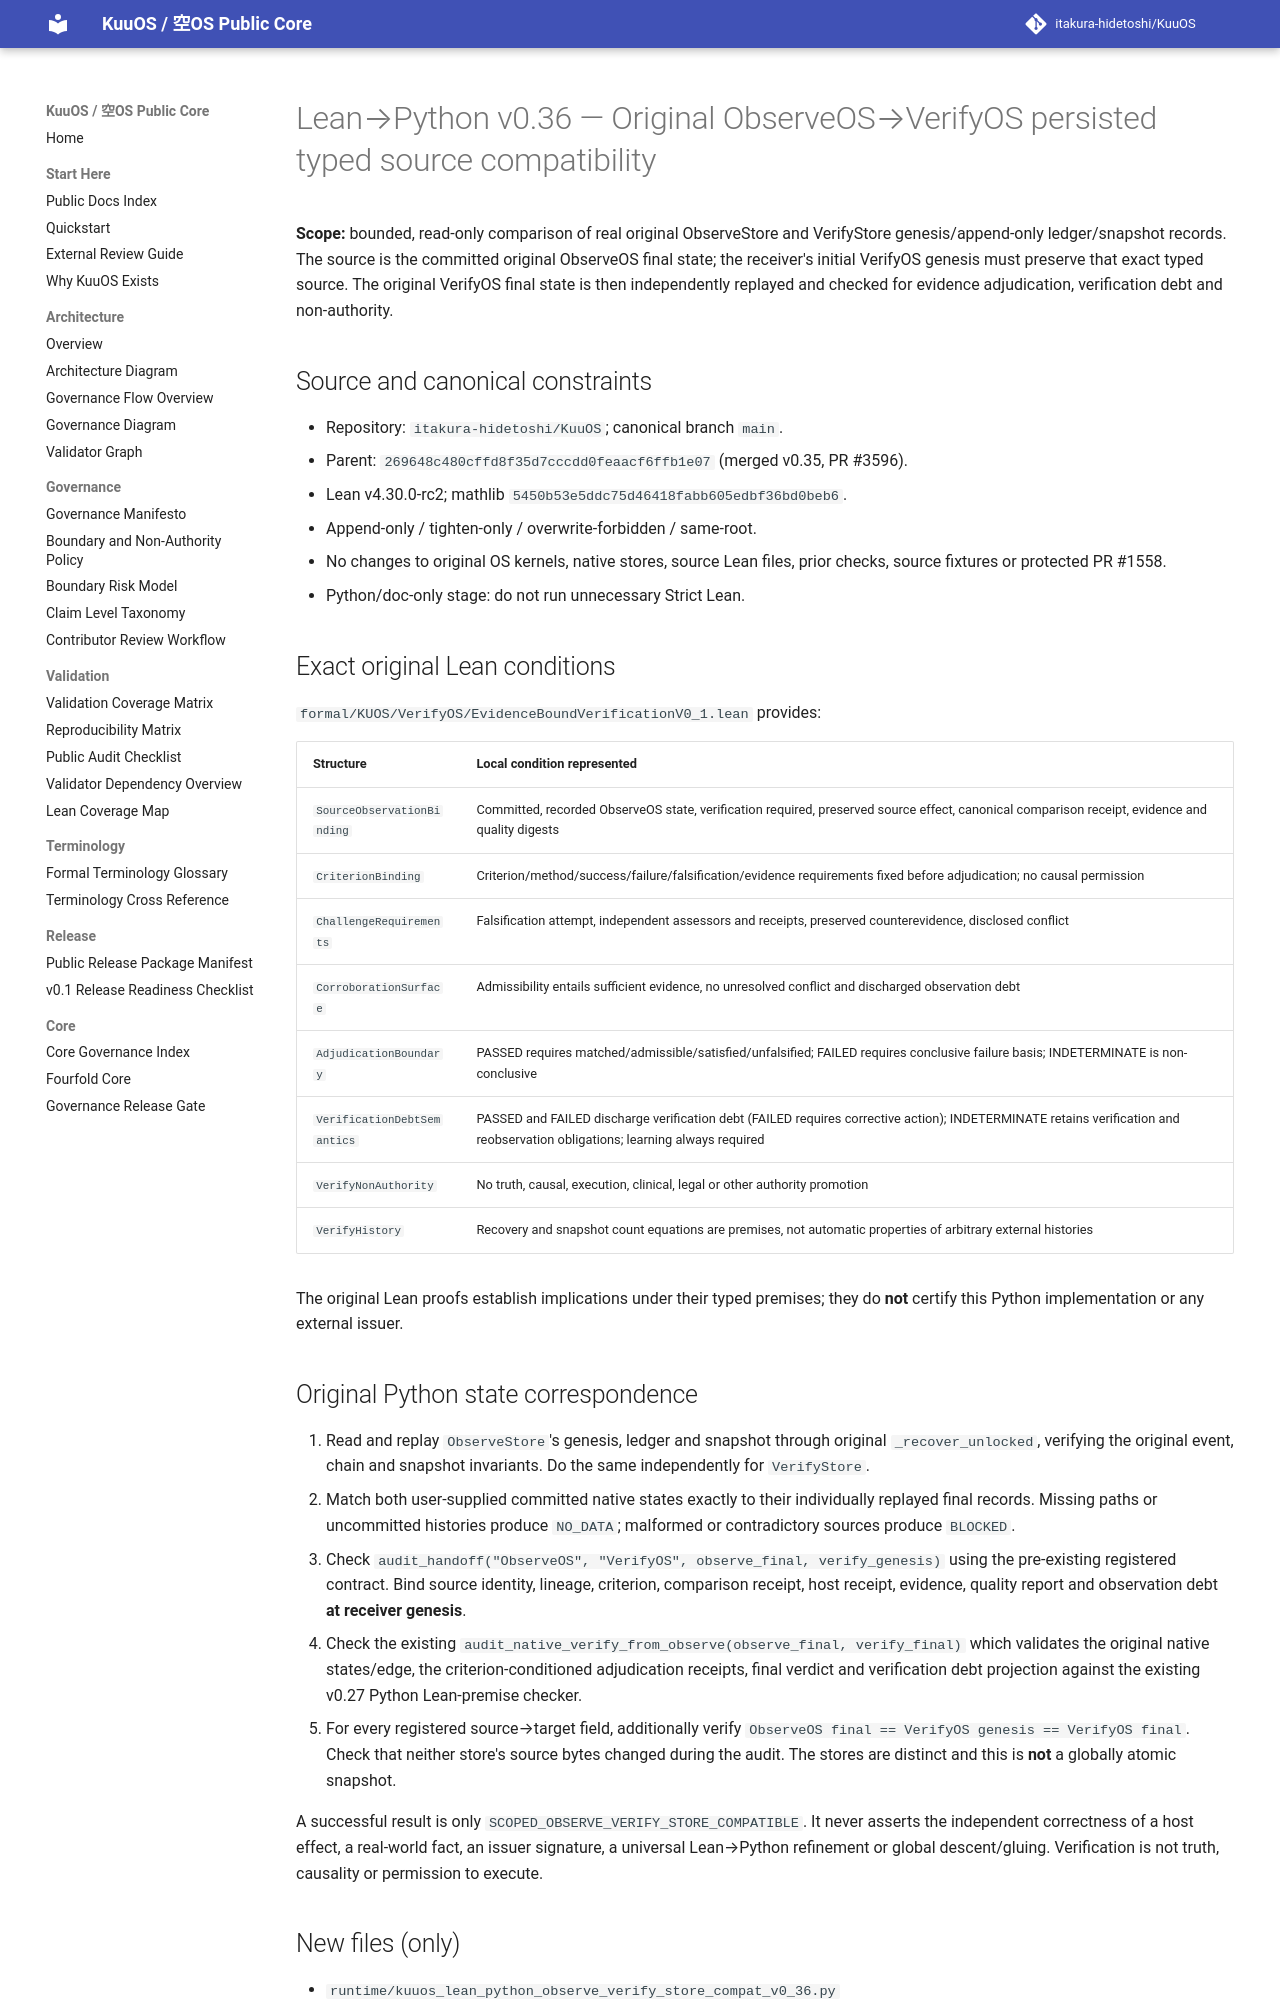

repository: itakura-hidetoshi/KuuOS · page: KUUOS_LEAN_PYTHON_OBSERVE_VERIFY_STORE_COMPAT_v0_36/index.html · generator: mkdocs

# Lean→Python v0.36 — Original ObserveOS→VerifyOS persisted typed source compatibility

**Scope:** bounded, read-only comparison of real original ObserveStore and
VerifyStore genesis/append-only ledger/snapshot records. The source is the
committed original ObserveOS final state; the receiver's initial VerifyOS
genesis must preserve that exact typed source. The original VerifyOS final
state is then independently replayed and checked for evidence adjudication,
verification debt and non-authority.

## Source and canonical constraints

- Repository: `itakura-hidetoshi/KuuOS`; canonical branch `main`.
- Parent: `269648c480cffd8f35d7cccdd0feaacf6ffb1e07`
  (merged v0.35, PR #3596).
- Lean v4.30.0-rc2; mathlib
  `5450b53e5ddc75d46418fabb605edbf36bd0beb6`.
- Append-only / tighten-only / overwrite-forbidden / same-root.
- No changes to original OS kernels, native stores, source Lean files,
  prior checks, source fixtures or protected PR #1558.
- Python/doc-only stage: do not run unnecessary Strict Lean.

## Exact original Lean conditions

`formal/KUOS/VerifyOS/EvidenceBoundVerificationV0_1.lean` provides:

| Structure | Local condition represented |
| --- | --- |
| `SourceObservationBinding` | Committed, recorded ObserveOS state, verification required, preserved source effect, canonical comparison receipt, evidence and quality digests |
| `CriterionBinding` | Criterion/method/success/failure/falsification/evidence requirements fixed before adjudication; no causal permission |
| `ChallengeRequirements` | Falsification attempt, independent assessors and receipts, preserved counterevidence, disclosed conflict |
| `CorroborationSurface` | Admissibility entails sufficient evidence, no unresolved conflict and discharged observation debt |
| `AdjudicationBoundary` | PASSED requires matched/admissible/satisfied/unfalsified; FAILED requires conclusive failure basis; INDETERMINATE is non-conclusive |
| `VerificationDebtSemantics` | PASSED and FAILED discharge verification debt (FAILED requires corrective action); INDETERMINATE retains verification and reobservation obligations; learning always required |
| `VerifyNonAuthority` | No truth, causal, execution, clinical, legal or other authority promotion |
| `VerifyHistory` | Recovery and snapshot count equations are premises, not automatic properties of arbitrary external histories |

The original Lean proofs establish implications under their typed premises;
they do **not** certify this Python implementation or any external issuer.

## Original Python state correspondence

1. Read and replay `ObserveStore`'s genesis, ledger and snapshot through
   original `_recover_unlocked`, verifying the original event, chain and
   snapshot invariants. Do the same independently for `VerifyStore`.
2. Match both user-supplied committed native states exactly to their
   individually replayed final records. Missing paths or uncommitted
   histories produce `NO_DATA`; malformed or contradictory sources
   produce `BLOCKED`.
3. Check `audit_handoff("ObserveOS", "VerifyOS", observe_final, verify_genesis)`
   using the pre-existing registered contract. Bind source identity,
   lineage, criterion, comparison receipt, host receipt, evidence,
   quality report and observation debt **at receiver genesis**.
4. Check the existing `audit_native_verify_from_observe(observe_final,
   verify_final)` which validates the original native states/edge, the
   criterion-conditioned adjudication receipts, final verdict and
   verification debt projection against the existing v0.27 Python
   Lean-premise checker.
5. For every registered source→target field, additionally verify
   `ObserveOS final == VerifyOS genesis == VerifyOS final`.
   Check that neither store's source bytes changed during the audit.
   The stores are distinct and this is **not** a globally atomic snapshot.

A successful result is only `SCOPED_OBSERVE_VERIFY_STORE_COMPATIBLE`.
It never asserts the independent correctness of a host effect, a real-world
fact, an issuer signature, a universal Lean→Python refinement or global
descent/gluing. Verification is not truth, causality or permission to execute.
